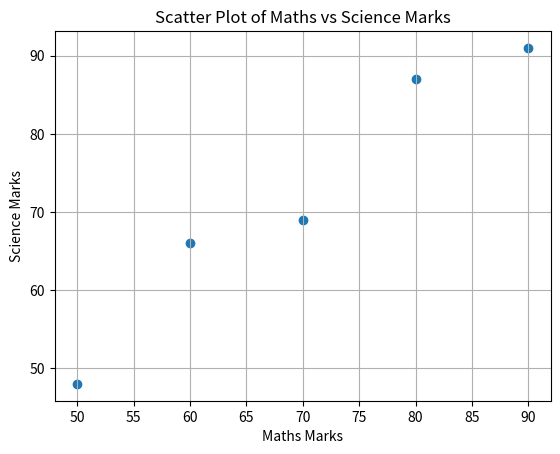
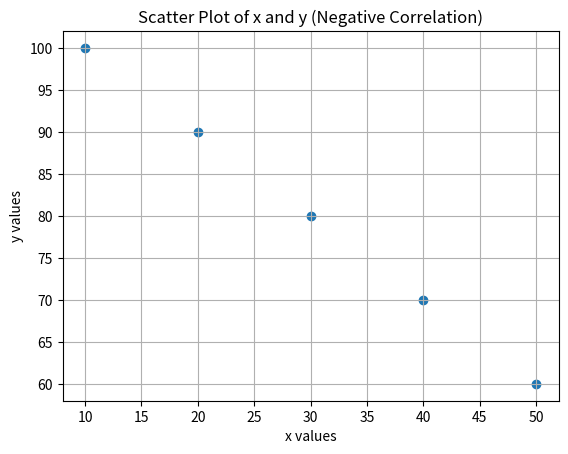

Reproduce these figures in Python, in order.
import numpy as np
import pandas as pd
import matplotlib .pyplot as plt

# Sample data
maths_marks=[50,60,70,80,90]
science_marks=[48,66,69,87,91]

df=pd.DataFrame({
    "Maths":maths_marks,
    "Science":science_marks
})
print(df)

# Covariance
print("Covariance between Maths and Science marks:")
print(df.cov())

# Pearson correlation coefficient
print("Pearson correlation coefficient between Maths and Science marks:")
print(df.corr(method='pearson'))

# Spearman correlation coefficient
print("Spearman correlation coefficient between Maths and Science marks:")
print(df.corr(method='spearman'))

# Scatter Plot (Positive Correlation)
plt.scatter(maths_marks,science_marks)
plt.title("Scatter Plot of Maths vs Science Marks")
plt.xlabel("Maths Marks")
plt.ylabel("Science Marks")
plt.grid(True)
plt.show()


# Scatter Plot (Negative Correlation)
x=[10,20,30,40,50]
y=[100,90,80,70,60]
plt.scatter(x,y)
plt.title("Scatter Plot of x and y (Negative Correlation)")
plt.xlabel("x values")
plt.ylabel("y values")
plt.grid(True)
plt.show()
